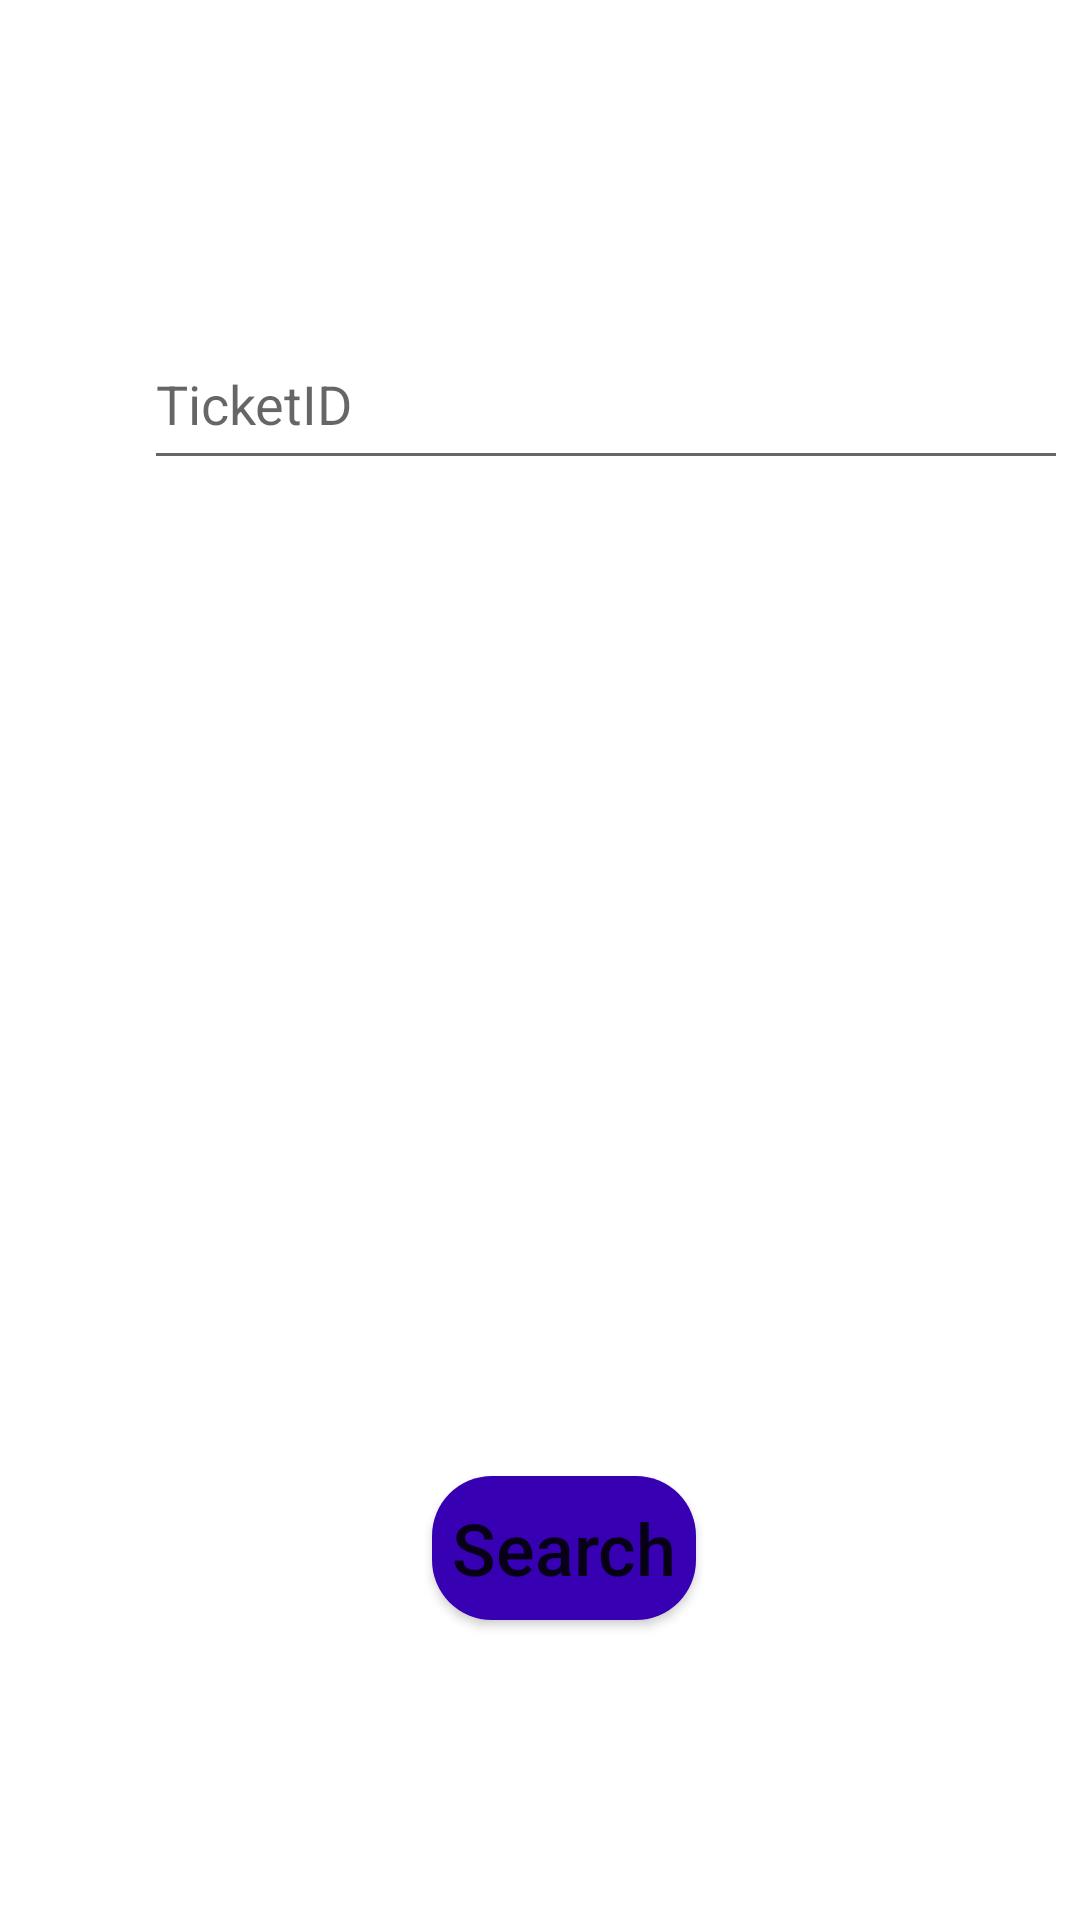

Write the Android layout XML for this screen, with the resource values it uses.
<!-- AndroidManifest.xml: application theme Theme.ScanALot -->
<!-- res/layout/fragment_edit_ticket.xml -->
<?xml version="1.0" encoding="utf-8"?>
<androidx.constraintlayout.widget.ConstraintLayout xmlns:android="http://schemas.android.com/apk/res/android"
    xmlns:app="http://schemas.android.com/apk/res-auto"
    xmlns:tools="http://schemas.android.com/tools"
    android:id="@+id/frameLayout"
    android:layout_width="match_parent"
    android:layout_height="match_parent"
    tools:context=".EditTicketFragment">

    <Button
        android:id="@+id/editTicketSearchButton"
        android:layout_width="wrap_content"
        android:layout_height="wrap_content"
        android:layout_alignParentBottom="true"
        android:layout_marginStart="144dp"
        android:layout_marginBottom="100dp"
        android:background="@drawable/rounded_button"
        android:gravity="center"
        android:insetTop="0dp"
        android:insetBottom="0dp"
        android:text="@string/editTicketSearch"
        android:textAllCaps="false"
        android:textSize="24sp"
        app:layout_constraintBottom_toBottomOf="parent"
        app:layout_constraintStart_toStartOf="parent"
        app:strokeColor="@color/purple_700" />

    <EditText
        android:id="@+id/editTicketSearchBox"
        android:layout_width="308dp"
        android:layout_height="54dp"
        android:layout_marginStart="48dp"
        android:layout_marginBottom="332dp"
        android:hint="@string/editTicketID"
        android:inputType="text"
        android:selectAllOnFocus="true"
        app:layout_constraintBottom_toTopOf="@+id/editTicketSearchButton"
        app:layout_constraintStart_toStartOf="parent" />


</androidx.constraintlayout.widget.ConstraintLayout>
<!-- resources referenced by this layout -->
<resources>
  <color name="purple_700">#FF3700B3</color>
  <!-- drawable rounded_button (drawable) -->
  <?xml version="1.0" encoding="utf-8"?>
      <shape xmlns:android="http://schemas.android.com/apk/res/android"
          android:shape="rectangle">
          <corners
              android:radius="20dp" />
          <solid
              android:color="@color/purple_700" />
      </shape>
  <string name="editTicketID">TicketID</string>
  <string name="editTicketSearch">Search</string>
  <style name="Theme.ScanALot" parent="Theme.MaterialComponents.DayNight.DarkActionBar">
          
          <item name="colorPrimary">@color/purple_500</item>
          <item name="colorPrimaryVariant">@color/purple_700</item>
          <item name="colorOnPrimary">@color/white</item>
          
          <item name="colorSecondary">@color/teal_200</item>
          <item name="colorSecondaryVariant">@color/teal_700</item>
          <item name="colorOnSecondary">@color/black</item>
          
          <item name="android:statusBarColor">?attr/colorPrimaryVariant</item>
          
      </style>
  <color name="purple_500">#FF6200EE</color>
  <color name="white">#FFFFFFFF</color>
  <color name="teal_200">#FF03DAC5</color>
  <color name="teal_700">#FF018786</color>
  <color name="black">#FF000000</color>
</resources>
